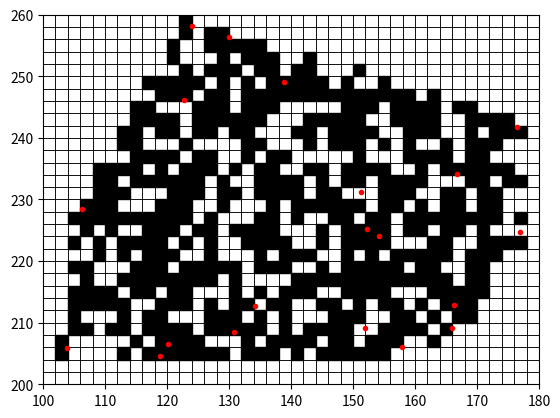

Python code for this plot:
import random
import matplotlib.pyplot as plt


def column(matrix, i):
    return [row[i] for row in matrix]
	

def right(a,b,c):

	return ((a == c) or (b[0]-a[0])*(c[1]-a[1])-(c[0]-a[0])*(b[1]-a[1]) < 0)
            
    
def convexHull(T):
    
	X = [p[0] for p in T]
	H = [X.index(min(X))]

	while((len(H) < 3) or (H[-1] != H[0])):

		H.append(0)

		for i in range(len(T)):
			if not (right(T[H[-2]], T[H[-1]], T[i])):
				H[-1] = i
    
	return (H)
	
def getCellVerticesX(xmin, r, ix):
	return [xmin+r*ix, xmin+r*(ix+1), xmin+r*(ix+1), xmin+r*ix, xmin+r*ix]
	
def getCellVerticesY(ymin, r, iy):
	return [ymin+r*iy, ymin+r*iy, ymin+r*(iy+1), ymin+r*(iy+1), ymin+r*iy]
	
# ----------------------------------------
# Fonction booleenne d'inclusion
# Entrees : polygone et coordonnees x, y
# Sortie : true s'il y a inclusion
# ----------------------------------------
def inclusion(polygone, x, y):
    
    # Coordonnees max
    cmax = max(polygone)
    
    # Creation d'un segment
    segment = list()
    
    segment.append(x)
    segment.append(y)
    segment.append(2*cmax)
    segment.append(2*cmax)
    
    # Calcul du nombre d'intersections
    n = 0
    
    for i in range(0, int(len(polygone)/2-1)):
        
        edge = list()
        edge.append(polygone[2*i])
        edge.append(polygone[2*i+1])
        edge.append(polygone[2*i+2])
        edge.append(polygone[2*i+3])
        
        if intersects(segment, edge):
            n += 1
        
    edge = list()
    edge.append(polygone[0])
    edge.append(polygone[1])
    edge.append(polygone[len(polygone)-2])
    edge.append(polygone[len(polygone)-1])
    
    if intersects(segment, edge):
            n += 1
            
    if n % 2 == 0:
        return False
    
    else:
        return True
# ----------------------------------------
# Fonction equation cartesienne
# Entree : segment
# Sortie : liste de parametres (a,b,c)
# ----------------------------------------
def cartesienne(segment):
    
    parametres = list();
    
    x1 = segment[0]
    y1 = segment[1]
    x2 = segment[2]
    y2 = segment[3]
    
    u1 = x2-x1
    u2 = y2-y1
    
    b = -u1
    a = u2
    
    c = -(a*x1+b*y1)
    
    parametres.append(a)
    parametres.append(b)
    parametres.append(c)
    
    return parametres


# ----------------------------------------
# Fonction de test d'equation de droite
# Entrees : paramatres et coords (x,y)
# Sortie : en particulier 0 si le point 
# appartient a la droite
# ----------------------------------------
def eval(param, x, y):
    
    a = param[0]
    b = param[1]
    c = param[2]
    
    return a*x+b*y+c

# ----------------------------------------
# Fonction booleenne d'intersection
# Entrees : segment1 et segment2
# Sortie : true s'il y a intersection
# ----------------------------------------
def intersects(segment1, segment2):
    
    param_1 = cartesienne(segment1)
    param_2 = cartesienne(segment2)

    a1 = param_1[0]
    b1 = param_1[1]
    c1 = param_1[2]
    
    a2 = param_2[0]
    b2 = param_2[1]
    c2 = param_2[2]

    x11 = segment1[0]
    y11 = segment1[1]
    x12 = segment1[2]
    y12 = segment1[3]
    
    x21 = segment2[0]
    y21 = segment2[1]
    x22 = segment2[2]
    y22 = segment2[3]
    
    
    val11 = eval(param_1,x21,y21)
    val12 = eval(param_1,x22,y22)
    
    val21 = eval(param_2,x11,y11)
    val22 = eval(param_2,x12,y12)
    
    val1 = val11*val12
    val2 = val21*val22
    
    return (val1 <= 0) & (val2 <= 0)
    

# ---------------------------------------------------
# Fonction d'echantillonnage d'indices de cellules 
# dans l'enveloppe convexe d'un semis de points
# Entrees : 
#      - xmin, ymin : coordonnées min de la grille
#      - nx, ny : nombres de cellules en x et y
#      - r : taille des cellules
#      - N : nombre de cellules à échantillonner
#      - T : tableau (à 2 colonnes) du semis
# Sortie : liste d'indices de cellules sélectionnées
# ---------------------------------------------------
def sampleInConvexHull(xmin, ymin, nx, ny, r, N, T):

	plt.axis([xmin,xmin+nx*r,ymin,ymin+ny*r])

	H = convexHull(T)

	n = len(T)
	X = column(T,0)
	Y = column(T,1)
	
	if (N > 0.5*nx*ny):
		print("Erreur : N est superieur a 50% du nombre de cellules")
		return 1
	
	XC = [X[i] for i in H]
	YC = [Y[i] for i in H]
	
	hull = [val for pair in zip(XC, YC) for val in pair]
	
	I = list()
	
	while(len(I) < N):
		while(len(I) < 1.5*N):
	
			ix = random.sample(range(nx), 1)[0]
			iy = random.sample(range(ny), 1)[0]
			xc = getCellVerticesX(xmin, r, ix)
			yc = getCellVerticesY(ymin, r, iy)
		
			for i in range(4):
				if inclusion(hull, xc[i], yc[i]):
					I.append((ix,iy))
					break
			
		I = list(dict.fromkeys(I))
		
	if (len(I) > N):
		I = [I[i] for i in range(N)]

	
	return I
		
		
		
def test():		
	
	xmin = 100
	ymin = 200
	r = 2
	nx = 40
	ny = 30
	npts = 20
	N = 500

	xmax = xmin+r*nx
	ymax = ymin+r*ny

	for ix in range(nx):
		for iy in range(ny):
			xc = getCellVerticesX(xmin, r, ix)
			yc = getCellVerticesY(ymin, r, iy)
			plt.plot(xc, yc, linewidth=0.5, color='k')
				
		
		
	T = list()
	for i in range(npts):
		x = random.random()*(xmax-xmin)+xmin
		y = random.random()*(ymax-ymin)+ymin
		T.append([x,y])
		
	X = column(T,0)
	Y = column(T,1)	
	plt.plot(X,Y,'ro',markersize=3)	
		
	I = sampleInConvexHull(xmin, ymin, nx, ny, r, N, T)	
	
	# Pour echantillonner sens prendre en compte l'enveloppe convexe
	# I = sampleInConvexHull(xmin, ymin, nx, ny, r, N, [[xmin,ymin],[xmin,ymax],[xmax,ymax],[xmax,ymin]])

	for i in range(len(I)):
		xc = getCellVerticesX(xmin, r, I[i][0])
		yc = getCellVerticesY(ymin, r, I[i][1])
		plt.fill(xc, yc, color='k')


	plt.show()
	
test()